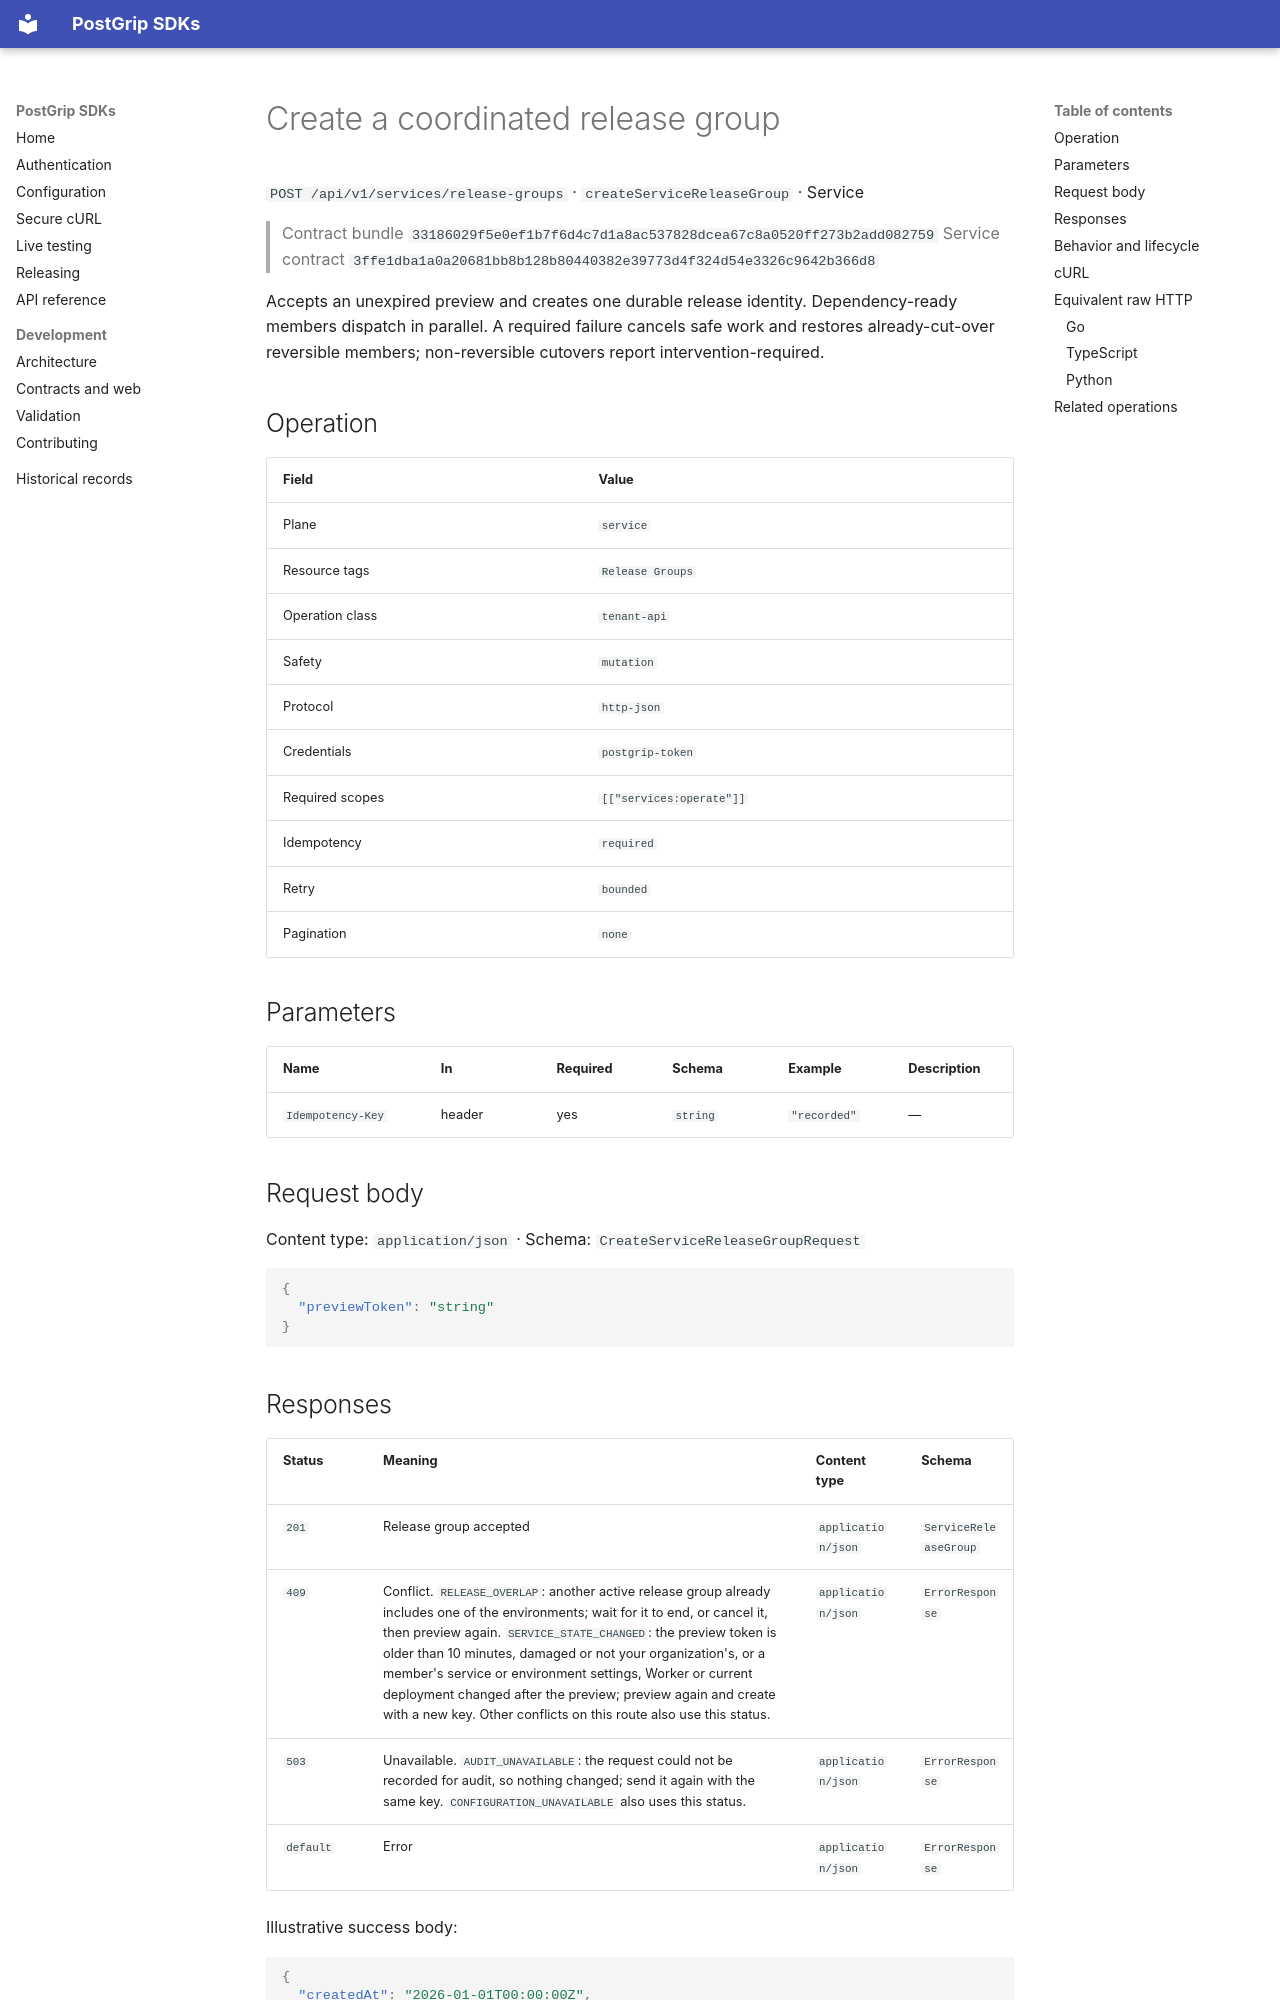

repository: postgrip-io/postgrip-sdk · page: reference/33186029f5e0ef1b7f6d4c7d1a8ac537828dcea67c8a0520ff273b2add082759/service/createServiceReleaseGroup/index.html · generator: mkdocs

# Create a coordinated release group

`POST /api/v1/services/release-groups` · `createServiceReleaseGroup` · Service

> Contract bundle `33186029f5e0ef1b7f6d4c7d1a8ac537828dcea67c8a0520ff273b2add082759`
> Service contract `3ffe1dba1a0a20681bb8b128b80440382e39773d4f324d54e3326c9642b366d8`

Accepts an unexpired preview and creates one durable release identity. Dependency-ready members dispatch in parallel. A required failure cancels safe work and restores already-cut-over reversible members; non-reversible cutovers report intervention-required.

## Operation

| Field | Value |
| --- | --- |
| Plane | `service` |
| Resource tags | `Release Groups` |
| Operation class | `tenant-api` |
| Safety | `mutation` |
| Protocol | `http-json` |
| Credentials | `postgrip-token` |
| Required scopes | `[["services:operate"]]` |
| Idempotency | `required` |
| Retry | `bounded` |
| Pagination | `none` |

## Parameters

| Name | In | Required | Schema | Example | Description |
| --- | --- | --- | --- | --- | --- |
| `Idempotency-Key` | header | yes | `string` | `"recorded"` | — |

## Request body

Content type: `application/json` · Schema: `CreateServiceReleaseGroupRequest`

```json
{
  "previewToken": "string"
}
```
